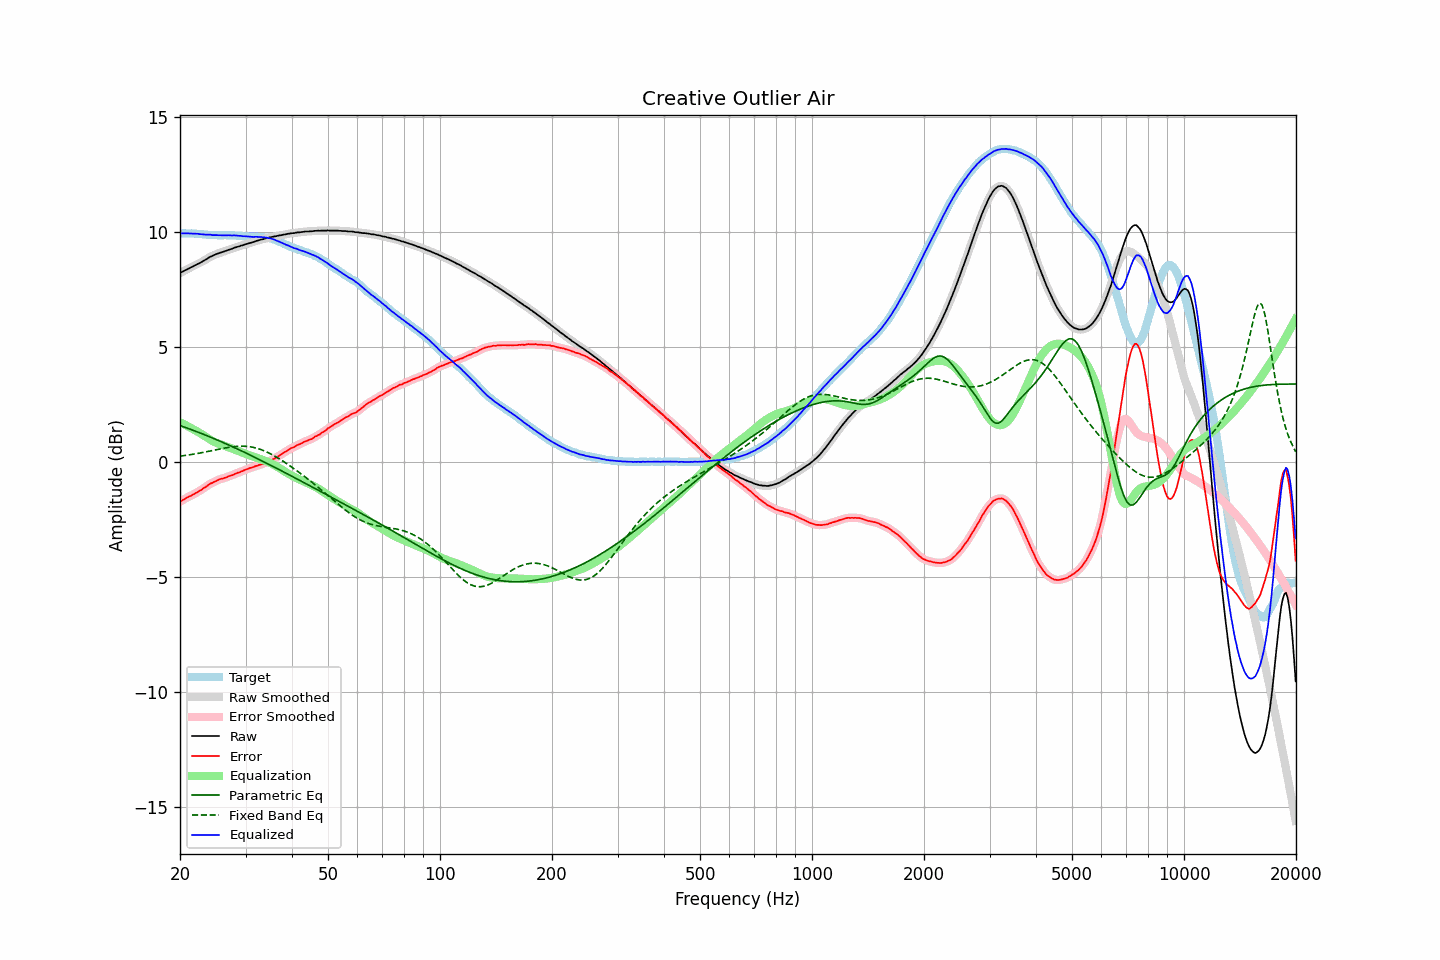

The file beside this chart, header and first rows:
frequency, raw, error, smoothed, error_smoothed, equalization, parametric_eq, fixed_band_eq, equalized_raw, equalized_smoothed, target
20.00, 8.20, -1.73, 8.20, -1.73, 1.72, 1.58, 0.25, 9.93, 9.93, 9.93
20.20, 8.24, -1.69, 8.24, -1.69, 1.69, 1.55, 0.26, 9.93, 9.93, 9.93
20.40, 8.28, -1.65, 8.28, -1.65, 1.65, 1.53, 0.27, 9.93, 9.93, 9.93
20.61, 8.32, -1.61, 8.32, -1.61, 1.61, 1.50, 0.27, 9.93, 9.93, 9.93
20.81, 8.35, -1.57, 8.35, -1.57, 1.58, 1.48, 0.28, 9.93, 9.93, 9.92
21.02, 8.39, -1.53, 8.39, -1.53, 1.54, 1.45, 0.30, 9.93, 9.93, 9.92
21.23, 8.42, -1.50, 8.42, -1.50, 1.50, 1.43, 0.31, 9.92, 9.93, 9.92
21.44, 8.46, -1.47, 8.46, -1.47, 1.46, 1.40, 0.32, 9.93, 9.92, 9.93
21.66, 8.49, -1.43, 8.49, -1.43, 1.43, 1.37, 0.33, 9.92, 9.92, 9.92
21.87, 8.53, -1.39, 8.53, -1.39, 1.39, 1.35, 0.34, 9.92, 9.92, 9.92
22.09, 8.56, -1.35, 8.56, -1.35, 1.35, 1.32, 0.35, 9.91, 9.91, 9.91
22.31, 8.60, -1.31, 8.60, -1.31, 1.31, 1.29, 0.36, 9.91, 9.91, 9.91
22.54, 8.63, -1.27, 8.63, -1.27, 1.27, 1.27, 0.38, 9.90, 9.90, 9.90
22.76, 8.67, -1.23, 8.67, -1.23, 1.22, 1.24, 0.39, 9.89, 9.90, 9.90
22.99, 8.71, -1.18, 8.71, -1.18, 1.18, 1.21, 0.40, 9.89, 9.89, 9.89
23.22, 8.75, -1.13, 8.75, -1.14, 1.13, 1.18, 0.42, 9.88, 9.88, 9.88
23.45, 8.79, -1.09, 8.79, -1.09, 1.08, 1.16, 0.43, 9.88, 9.88, 9.88
23.69, 8.83, -1.04, 8.84, -1.03, 1.04, 1.13, 0.44, 9.87, 9.88, 9.87
23.92, 8.88, -0.98, 8.88, -0.99, 1.00, 1.10, 0.46, 9.88, 9.87, 9.86
24.16, 8.92, -0.94, 8.91, -0.95, 0.95, 1.07, 0.47, 9.87, 9.87, 9.86
24.40, 8.94, -0.92, 8.95, -0.91, 0.91, 1.04, 0.49, 9.85, 9.86, 9.86
24.65, 8.98, -0.88, 8.98, -0.88, 0.88, 1.01, 0.50, 9.86, 9.86, 9.86
24.89, 9.01, -0.85, 9.01, -0.85, 0.84, 0.98, 0.52, 9.85, 9.85, 9.86
25.14, 9.04, -0.81, 9.04, -0.81, 0.81, 0.95, 0.53, 9.85, 9.85, 9.85
25.39, 9.06, -0.78, 9.06, -0.78, 0.79, 0.92, 0.55, 9.85, 9.85, 9.84
25.65, 9.09, -0.75, 9.09, -0.75, 0.76, 0.89, 0.56, 9.85, 9.85, 9.84
25.91, 9.11, -0.73, 9.11, -0.73, 0.73, 0.86, 0.57, 9.85, 9.85, 9.84
26.16, 9.13, -0.72, 9.13, -0.72, 0.71, 0.83, 0.59, 9.84, 9.84, 9.85
26.43, 9.16, -0.69, 9.16, -0.69, 0.69, 0.80, 0.60, 9.85, 9.84, 9.85
26.69, 9.18, -0.67, 9.18, -0.67, 0.66, 0.77, 0.61, 9.84, 9.85, 9.85
26.96, 9.21, -0.63, 9.21, -0.64, 0.64, 0.74, 0.63, 9.85, 9.85, 9.84
27.23, 9.23, -0.61, 9.23, -0.61, 0.61, 0.71, 0.64, 9.84, 9.84, 9.84
27.50, 9.25, -0.59, 9.26, -0.59, 0.59, 0.68, 0.65, 9.84, 9.84, 9.84
27.77, 9.28, -0.57, 9.28, -0.56, 0.56, 0.64, 0.65, 9.84, 9.84, 9.85
28.05, 9.31, -0.53, 9.31, -0.53, 0.53, 0.61, 0.66, 9.84, 9.84, 9.84
28.33, 9.33, -0.50, 9.33, -0.50, 0.51, 0.58, 0.67, 9.84, 9.84, 9.83
28.62, 9.35, -0.47, 9.35, -0.48, 0.48, 0.55, 0.67, 9.83, 9.83, 9.82
28.90, 9.37, -0.46, 9.37, -0.45, 0.45, 0.52, 0.68, 9.82, 9.82, 9.83
29.19, 9.40, -0.42, 9.39, -0.43, 0.42, 0.48, 0.68, 9.82, 9.82, 9.82
29.48, 9.41, -0.40, 9.42, -0.40, 0.39, 0.45, 0.68, 9.80, 9.81, 9.81
29.78, 9.44, -0.36, 9.44, -0.37, 0.37, 0.42, 0.68, 9.81, 9.80, 9.80
30.08, 9.46, -0.34, 9.46, -0.34, 0.34, 0.38, 0.67, 9.80, 9.80, 9.80
30.38, 9.48, -0.31, 9.48, -0.31, 0.31, 0.35, 0.67, 9.79, 9.79, 9.79
30.68, 9.50, -0.28, 9.50, -0.28, 0.29, 0.32, 0.66, 9.79, 9.79, 9.78
30.99, 9.52, -0.26, 9.52, -0.26, 0.26, 0.28, 0.65, 9.78, 9.78, 9.78
31.30, 9.54, -0.24, 9.54, -0.24, 0.24, 0.25, 0.64, 9.78, 9.78, 9.78
31.61, 9.56, -0.22, 9.56, -0.22, 0.21, 0.21, 0.62, 9.77, 9.78, 9.78
31.93, 9.59, -0.18, 9.59, -0.19, 0.19, 0.18, 0.61, 9.78, 9.78, 9.77
32.24, 9.61, -0.17, 9.61, -0.17, 0.17, 0.14, 0.59, 9.78, 9.78, 9.78
32.57, 9.63, -0.14, 9.63, -0.14, 0.15, 0.11, 0.56, 9.78, 9.78, 9.77
32.89, 9.65, -0.12, 9.65, -0.12, 0.12, 0.08, 0.54, 9.77, 9.77, 9.77
33.22, 9.67, -0.10, 9.67, -0.10, 0.10, 0.04, 0.52, 9.77, 9.77, 9.77
33.55, 9.68, -0.08, 9.69, -0.07, 0.07, 0.01, 0.49, 9.75, 9.76, 9.76
33.89, 9.71, -0.04, 9.70, -0.05, 0.05, -0.03, 0.46, 9.76, 9.75, 9.75
34.23, 9.72, -0.01, 9.72, -0.01, 0.02, -0.06, 0.43, 9.74, 9.74, 9.73
34.57, 9.74, 0.01, 9.74, 0.01, -0.01, -0.10, 0.39, 9.73, 9.73, 9.73
34.92, 9.76, 0.05, 9.76, 0.04, -0.04, -0.14, 0.36, 9.72, 9.71, 9.71
35.27, 9.77, 0.07, 9.77, 0.08, -0.08, -0.17, 0.32, 9.69, 9.70, 9.70
35.62, 9.79, 0.12, 9.79, 0.11, -0.12, -0.21, 0.28, 9.68, 9.67, 9.67
35.97, 9.80, 0.15, 9.80, 0.15, -0.15, -0.24, 0.25, 9.65, 9.65, 9.65
... 635 more rows
